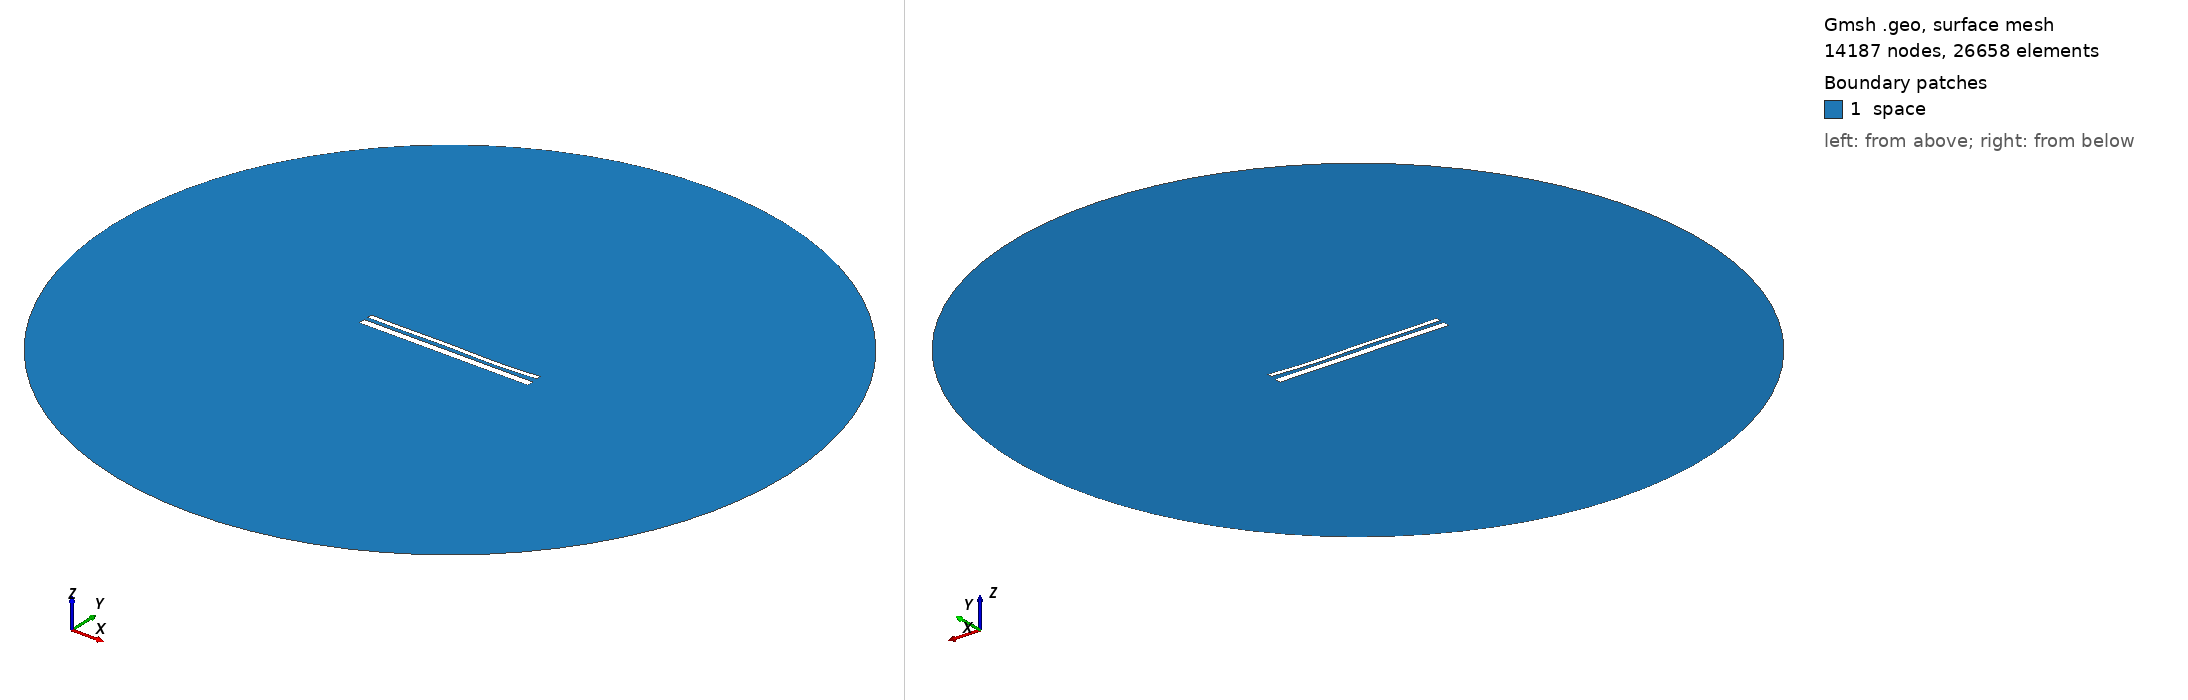

Gmsh geometry script, surface-meshed: 14187 nodes, 26658 surface elements. Boundary patches (legend numbers): 1 space. Left view from above one corner, right view from below the opposite corner. Legend entries are the model's physical surfaces. The drawing asked Gmsh for element sizes between 1% and 20% of the model's largest extent; the script's own settings can give other sizes.

=== 14021.geo (drawn) ===
//---------------------------------------
// Geometry kernel
//---------------------------------------

SetFactory("OpenCASCADE");



//---------------------------------------
// Parameters of the geometry
//---------------------------------------

// Overetch of the upper plate
overetch = 0.5;

// Distance between the plates
distance = 2.0;

// Discretization over the x axis (for the deformation)
nx = 50; 

// Length of the plate
L = 100 - overetch; 

// Number of modes
n = 4; 

// 1st mode coefficient
coeff(1) = 0.0;
beta(1) = 0.596864 * 3.1415926535 / L;

// 2nd mode coefficient
coeff(2) = -0.15;
beta(2) = 1.49418 * 3.1415926535 / L;

// 3rd mode coefficient
coeff(3) = 0.15;
beta(3) = 2.50025 * 3.1415926535 / L;

// 4th mode coefficient
coeff(4) = -0.15;
beta(4) = 3.49999 * 3.1415926535 / L;



//---------------------------------------
// Upper plate (deformed rectangle)
//---------------------------------------

// Coordiantes of the upper plate
xmin = -50;
xmax = 50 - overetch;

// Height of the upper plate
yheight = 4 - 2 * overetch;

// Indexes of the points
UpperID[] = {};
LowerID[] = {};
LeftID[] = {};
RightID[] = {};

// Point index
p = 1;

// Horizontal edges
For i In {1:nx}
    x = xmin + (i-1)*(xmax - xmin)/(nx-1);

    y_bottom = distance / 2 + overetch;
    For j In {1:n}
        C = (Cosh(beta(j)*L) + Cos(beta(j)*L)) / (Sinh(beta(j)*L) + Sin(beta(j)*L));
        y_bottom  = y_bottom + coeff(j) * (Cosh(beta(j)*(x+50)) - Cos(beta(j)*(x+50)) - C * (Sinh(beta(j)*(x+50)) - Sin(beta(j)*(x+50))));
    EndFor

    y_top = y_bottom + yheight;

    Point(p) = {x, y_top, 0, 1.0};
    UpperID[i] = p;
    p = p + 1;

    Point(p) = {x, y_bottom, 0, 1.0};
    LowerID[i] = p;
    p = p + 1;
EndFor

// Create point lists
UpperPts[] = {}; LowerPts[] = {};
For i In {1:nx}
  UpperPts[] += {UpperID[i]};
  LowerPts[] += {LowerID[i]};
EndFor

// Build splines
Spline(1) = {UpperPts[]};
Spline(2) = {LowerPts[]};
Line(3) = {LowerPts[nx-1], UpperPts[nx-1]};
Line(4) = {LowerPts[0], UpperPts[0]};

// Build the plane surface
Curve Loop(1) = {2, 3, -1, -4};
Plane Surface(1) = {1};



//---------------------------------------
// Lower plate (rectangle)
//---------------------------------------

// Vertices
Point(1001) = {-50, -1, 0, 1.0};
Point(1002) = { 50, -1, 0, 1.0};
Point(1003) = { 50,  -5, 0, 1.0};
Point(1004) = {-50,  -5, 0, 1.0};

// Edges
Line(5) = {1001, 1002};
Line(6) = {1002, 1003};
Line(7) = {1003, 1004};
Line(8) = {1004, 1001};

// Plane surface
Line Loop(2) = {5, 6, 7, 8};
Plane Surface(2) = {2}; 



//---------------------------------------
// Outer (fictious) boundary
//---------------------------------------

// Points
Point(1005) = {0, 0, 0};       // Center
Point(1006) = {200, 0, 0};     // Start point
Point(1007) = {0, 200, 0};     // 90 degrees
Point(1008) = {-200, 0, 0};    // 180 degrees
Point(1009) = {0, -200, 0};    // 270 degrees

// Circle arcs (each needs start, center, end)
Circle(9) = {1006, 1005, 1007};
Circle(10) = {1007, 1005, 1008};
Circle(11) = {1008, 1005, 1009};
Circle(12) = {1009, 1005, 1006};

// Plane surface for the entire domain
Curve Loop(3) = {9, 10, 11, 12};
Surface(3) = {3};

// Subtract the plates from the whole domain to obtain the actual domain where we want to solve the equations
BooleanDifference{ Surface{3}; Delete; }{ Surface{1}; Surface{2}; Delete; }




//---------------------------------------
// Transfinite Lines/Curves
//---------------------------------------

// Set the number of points on the boundaries
r = 7;

// Plates
Transfinite Curve {1, 2} = 50*r Using Progression 1;
Transfinite Curve {3, 4} = 2*r Using Progression 1;
Transfinite Line {5, 7} = 50*r Using Progression 1;
Transfinite Line {6, 8} = 2*r Using Progression 1;

// Outer boundary
Transfinite Line {9, 10, 11, 12} = 20 Using Progression 1;



//---------------------------------------
// Physical groups
//---------------------------------------                

// Physical curves (boundaries)
Physical Line("force_segment", 10) = {2};
Physical Line("upper_plate", 11) = {1, 3, 4};
Physical Line("lower_plate", 12) = {5, 6, 7, 8};
Physical Line("boundary", 20) = {9, 10, 11, 12};

// Physical Surfaces
Physical Surface("space", 30) = {3};



//---------------------------------------
// 6. Generate the Mesh
//---------------------------------------

// 2D mesh generation
Mesh 2;
